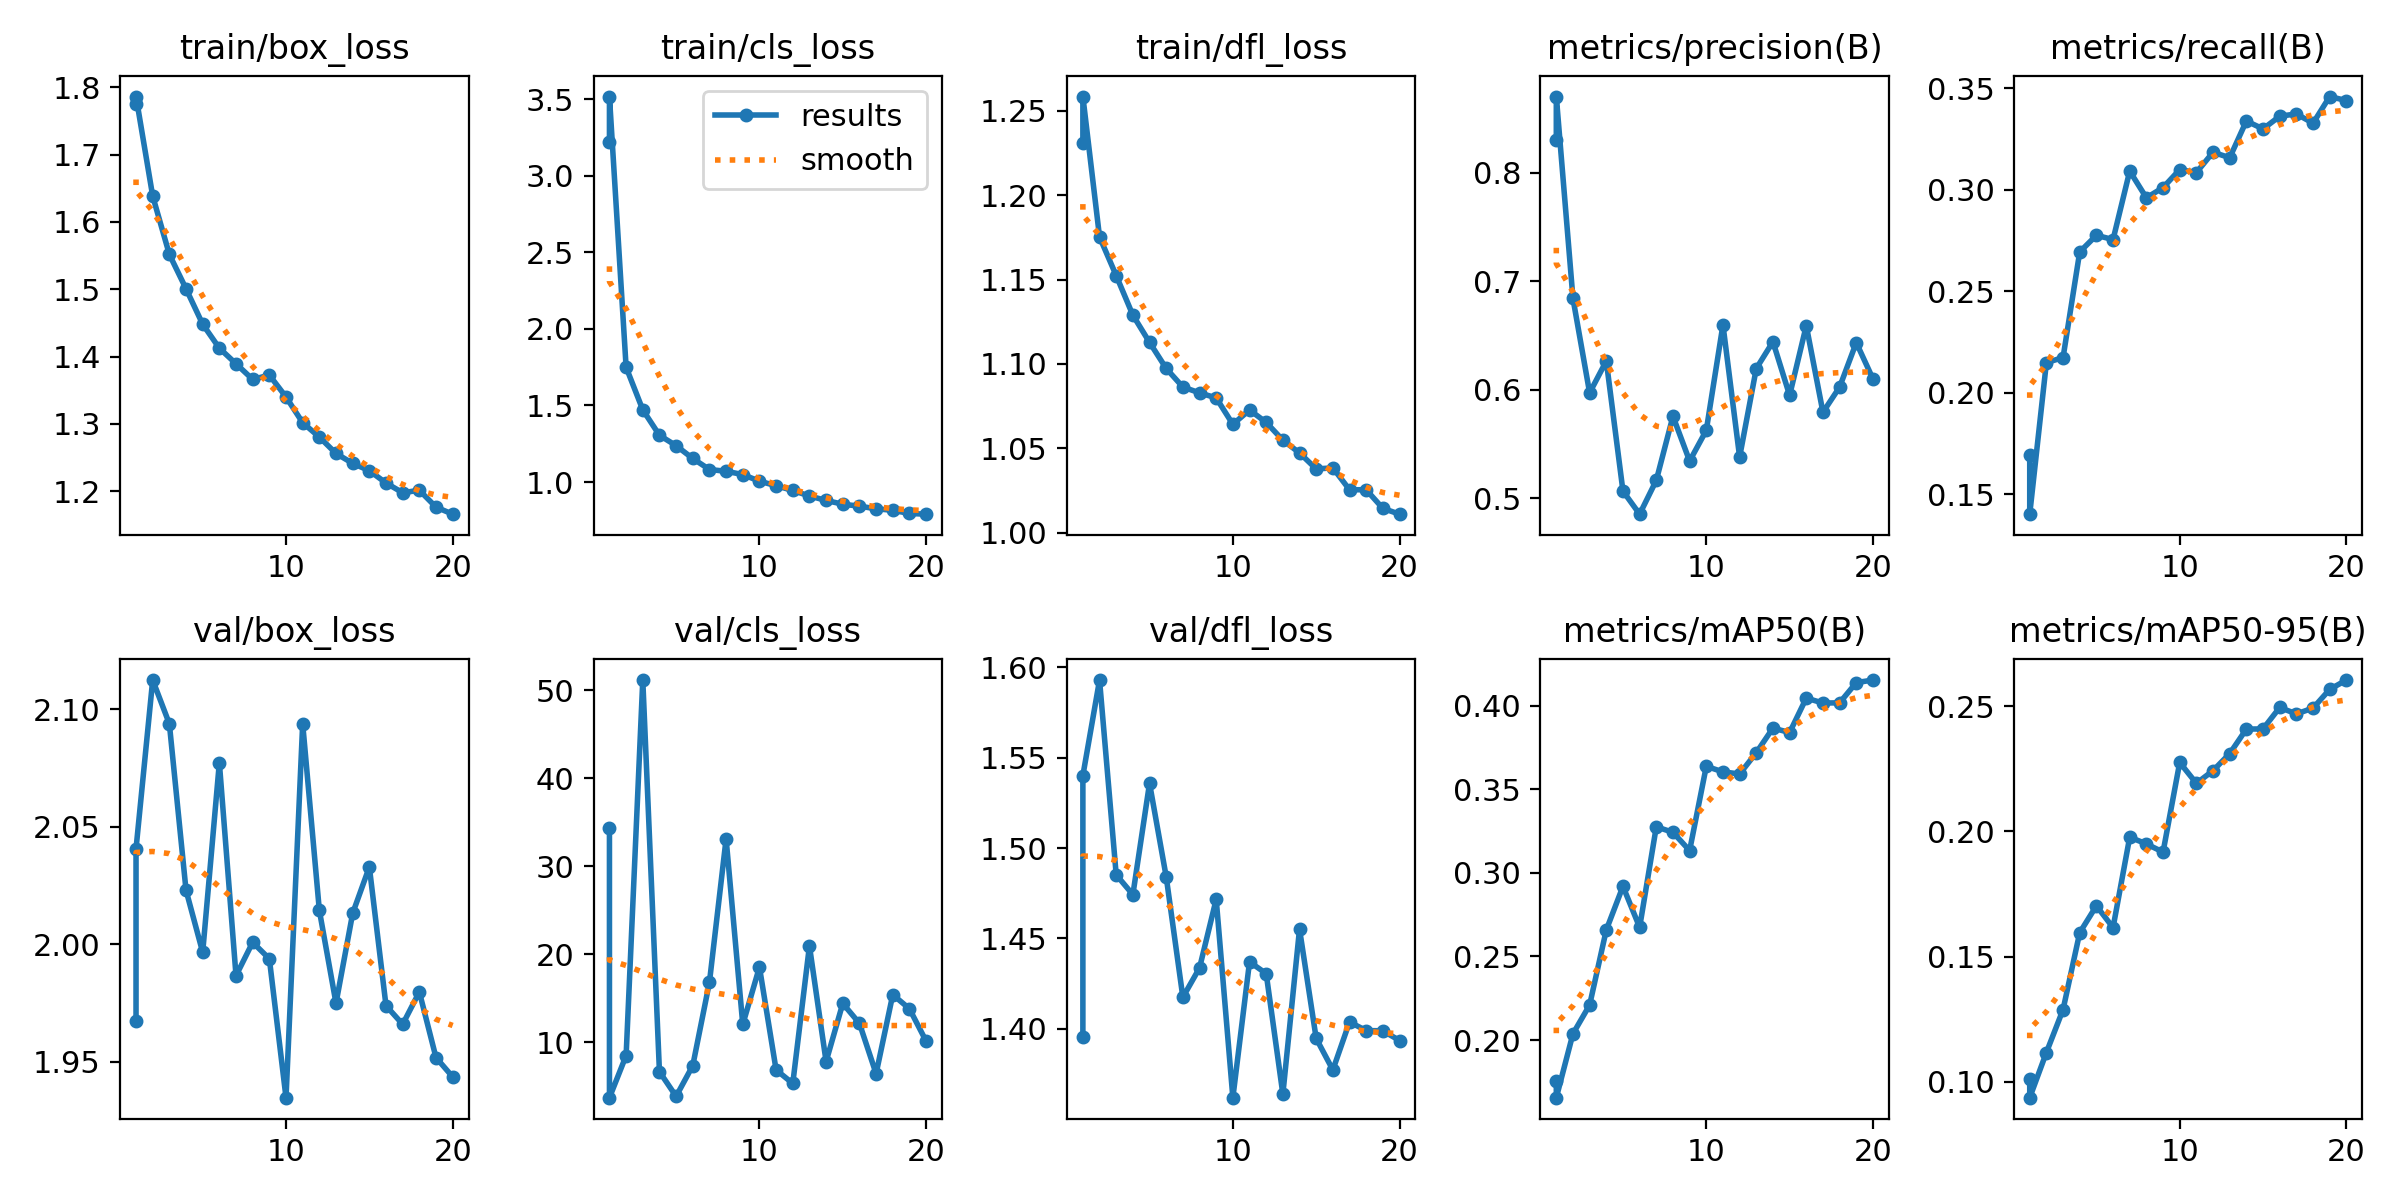

The table this chart was drawn from, first rows:
epoch, time, train/box_loss, train/cls_loss, train/dfl_loss, metrics/precision(B), metrics/recall(B), metrics/mAP50(B), metrics/mAP50-95(B), val/box_loss, val/cls_loss, val/dfl_loss, lr/pg0, lr/pg1, lr/pg2
1, 272, 1.775, 3.223, 1.231, 0.8301, 0.1691, 0.1754, 0.1012, 1.967, 34.34, 1.396, 0.0001657, 0.0001657, 0.0001657
1, 176, 1.786, 3.517, 1.258, 0.8702, 0.1402, 0.1656, 0.09372, 2.041, 3.698, 1.54, 0.0001652, 0.0001652, 0.0001652
2, 350.2, 1.638, 1.749, 1.175, 0.6842, 0.2149, 0.2038, 0.1118, 2.112, 8.482, 1.593, 0.0003154, 0.0003154, 0.0003154
3, 518.3, 1.552, 1.471, 1.152, 0.5972, 0.2174, 0.221, 0.1289, 2.094, 51.16, 1.485, 0.0004491, 0.0004491, 0.0004491
4, 688.2, 1.501, 1.305, 1.129, 0.6265, 0.2694, 0.2659, 0.1596, 2.023, 6.65, 1.474, 0.0004258, 0.0004258, 0.0004258
5, 858.8, 1.448, 1.237, 1.113, 0.5067, 0.2776, 0.2919, 0.1703, 1.997, 3.849, 1.536, 0.000401, 0.000401, 0.000401
6, 1026, 1.412, 1.154, 1.097, 0.4854, 0.2755, 0.2674, 0.1616, 2.077, 7.342, 1.484, 0.0003763, 0.0003763, 0.0003763
7, 1200, 1.389, 1.082, 1.086, 0.5166, 0.3093, 0.3276, 0.1977, 1.987, 16.82, 1.417, 0.0003515, 0.0003515, 0.0003515
8, 1372, 1.366, 1.07, 1.083, 0.5756, 0.2961, 0.3242, 0.195, 2.001, 33.12, 1.434, 0.0003268, 0.0003268, 0.0003268
9, 1540, 1.372, 1.049, 1.08, 0.5344, 0.3011, 0.3134, 0.1918, 1.994, 12.02, 1.472, 0.000302, 0.000302, 0.000302
10, 1711, 1.34, 1.005, 1.064, 0.5626, 0.31, 0.3637, 0.2275, 1.935, 18.54, 1.362, 0.0002772, 0.0002772, 0.0002772
11, 1833, 1.302, 0.9759, 1.073, 0.6599, 0.3085, 0.3604, 0.2192, 2.094, 6.859, 1.437, 0.0002525, 0.0002525, 0.0002525
12, 1951, 1.28, 0.9446, 1.065, 0.5381, 0.3186, 0.3592, 0.2243, 2.014, 5.313, 1.431, 0.0002278, 0.0002278, 0.0002278
13, 2068, 1.256, 0.9086, 1.055, 0.6196, 0.3159, 0.3719, 0.2311, 1.975, 20.95, 1.364, 0.000203, 0.000203, 0.000203
14, 2184, 1.241, 0.8797, 1.047, 0.6443, 0.334, 0.3866, 0.2409, 2.013, 7.803, 1.455, 0.0001782, 0.0001782, 0.0001782
15, 2304, 1.23, 0.8551, 1.038, 0.5949, 0.33, 0.384, 0.2409, 2.033, 14.41, 1.395, 0.0001535, 0.0001535, 0.0001535
16, 2420, 1.212, 0.8421, 1.038, 0.6592, 0.3363, 0.4045, 0.2495, 1.974, 12.15, 1.377, 0.0001288, 0.0001288, 0.0001288
17, 2536, 1.198, 0.8253, 1.025, 0.5793, 0.3375, 0.4016, 0.2469, 1.966, 6.423, 1.404, 0.000104, 0.000104, 0.000104
18, 2654, 1.201, 0.8154, 1.025, 0.6025, 0.3329, 0.4017, 0.2492, 1.98, 15.41, 1.399, 7.925e-05, 7.925e-05, 7.925e-05
19, 2772, 1.176, 0.7944, 1.014, 0.6435, 0.346, 0.4138, 0.2567, 1.952, 13.81, 1.399, 5.45e-05, 5.45e-05, 5.45e-05
20, 2891, 1.166, 0.79, 1.011, 0.6101, 0.344, 0.4153, 0.2604, 1.944, 10.13, 1.394, 2.975e-05, 2.975e-05, 2.975e-05
